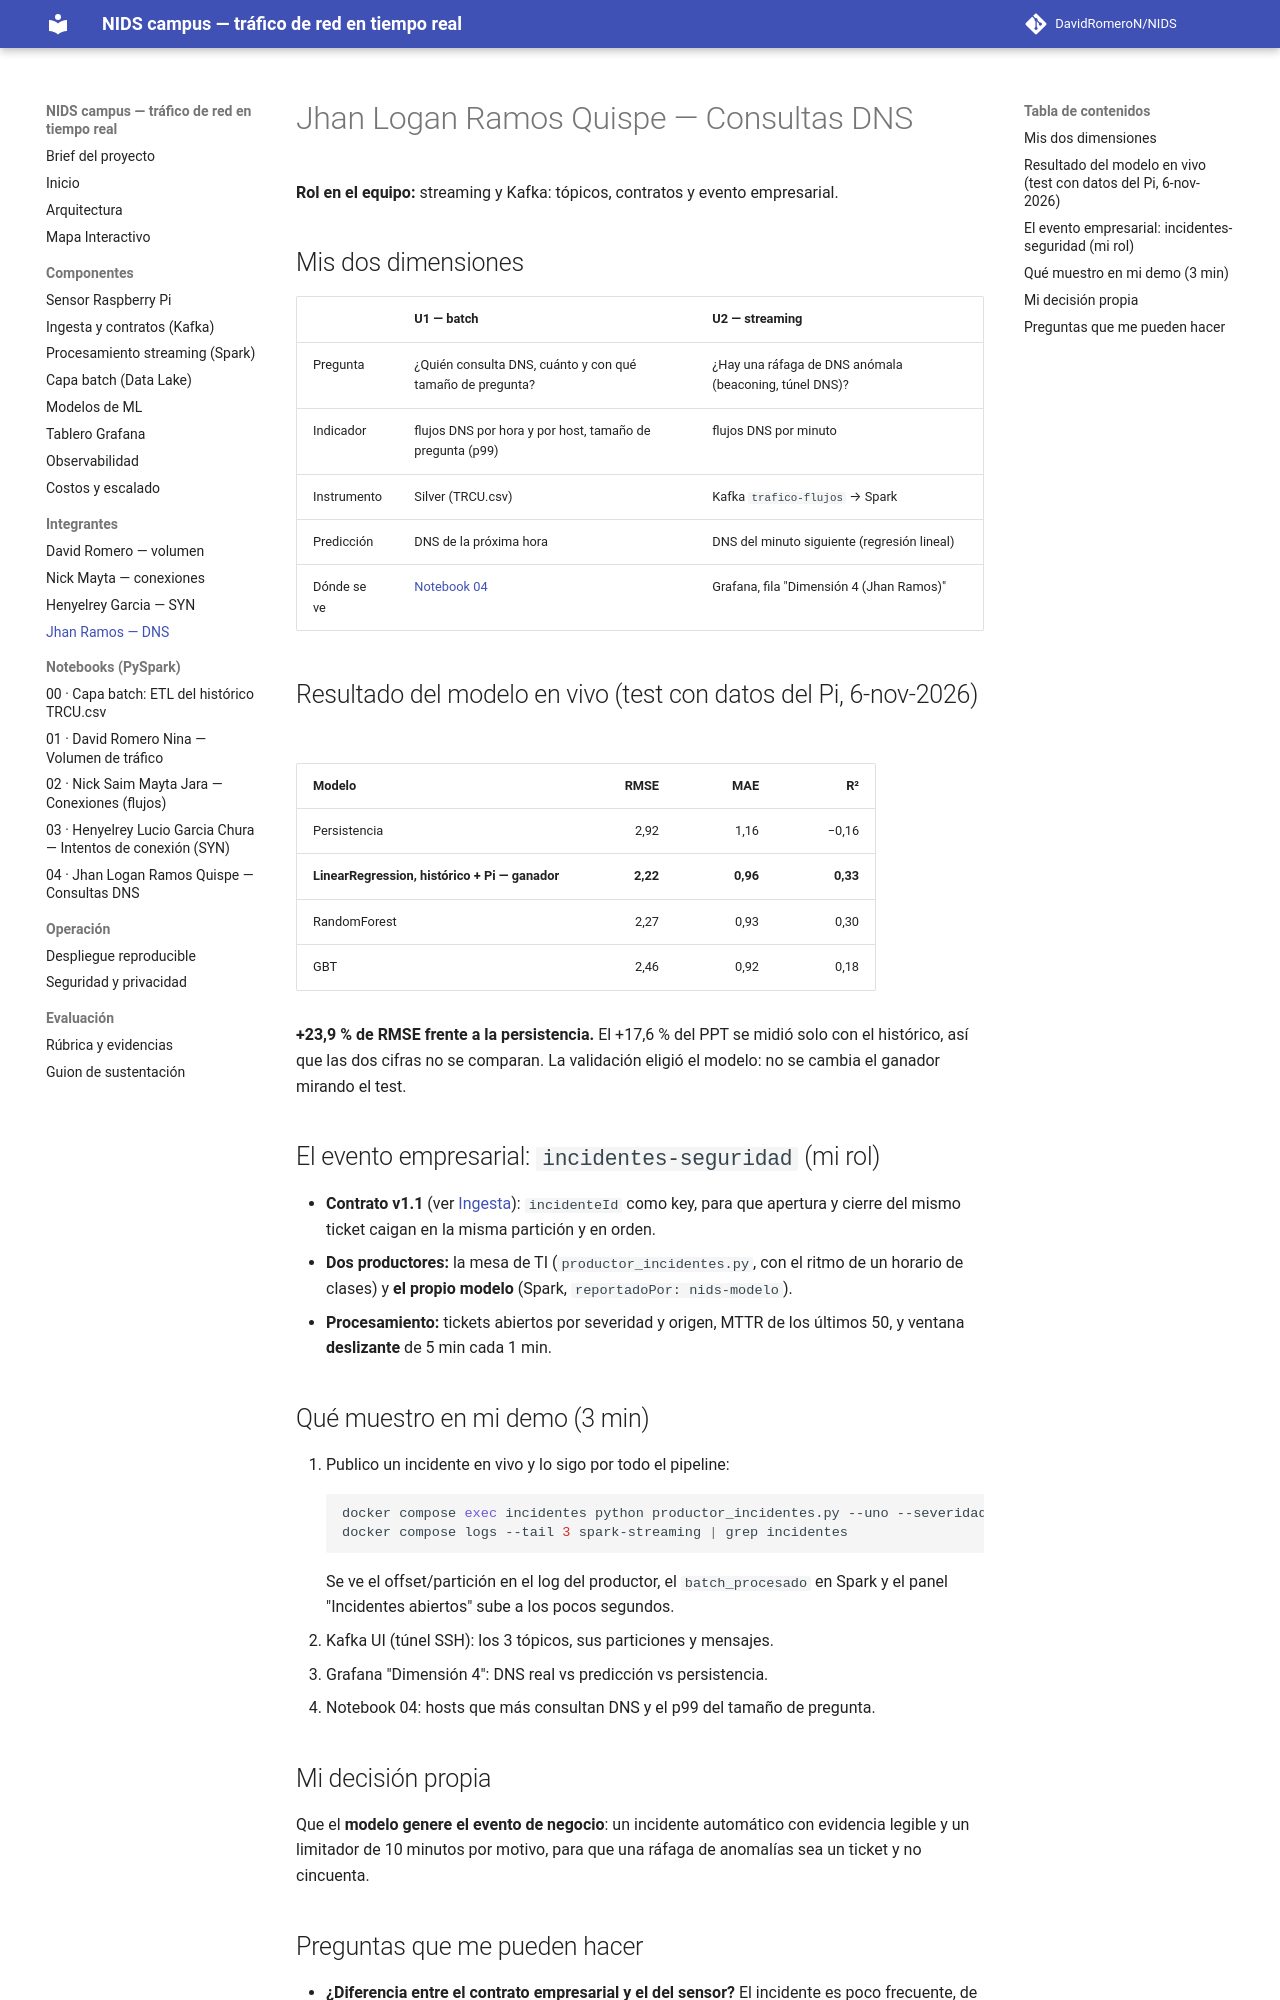

repository: DavidRomeroN/NIDS · page: integrantes/jhan/index.html · generator: mkdocs

# Jhan Logan Ramos Quispe — Consultas DNS

**Rol en el equipo:** streaming y Kafka: tópicos, contratos y evento empresarial.

## Mis dos dimensiones

| | U1 — batch | U2 — streaming |
|---|---|---|
| Pregunta | ¿Quién consulta DNS, cuánto y con qué tamaño de pregunta? | ¿Hay una ráfaga de DNS anómala (beaconing, túnel DNS)? |
| Indicador | flujos DNS por hora y por host, tamaño de pregunta (p99) | flujos DNS por minuto |
| Instrumento | Silver (TRCU.csv) | Kafka `trafico-flujos` → Spark |
| Predicción | DNS de la próxima hora | DNS del minuto siguiente (regresión lineal) |
| Dónde se ve | [Notebook 04](../notebooks/04_jhan_consultas_dns.ipynb) | Grafana, fila "Dimensión 4 (Jhan Ramos)" |

## Resultado del modelo en vivo (test con datos del Pi, 6-nov-2026)

| Modelo | RMSE | MAE | R² |
|---|---:|---:|---:|
| Persistencia | 2,92 | 1,16 | −0,16 |
| **LinearRegression, histórico + Pi — ganador** | **2,22** | **0,96** | **0,33** |
| RandomForest | 2,27 | 0,93 | 0,30 |
| GBT | 2,46 | 0,92 | 0,18 |

**+23,9 % de RMSE frente a la persistencia.** El +17,6 % del PPT se midió solo con el
histórico, así que las dos cifras no se comparan. La validación eligió el modelo:
no se cambia el ganador mirando el test.

## El evento empresarial: `incidentes-seguridad` (mi rol)

- **Contrato v1.1** (ver [Ingesta](../ingesta.md)): `incidenteId` como key, para
  que apertura y cierre del mismo ticket caigan en la misma partición y en orden.
- **Dos productores:** la mesa de TI (`productor_incidentes.py`, con el ritmo
  de un horario de clases) y **el propio modelo** (Spark, `reportadoPor:
  nids-modelo`).
- **Procesamiento:** tickets abiertos por severidad y origen, MTTR de los
  últimos 50, y ventana **deslizante** de 5 min cada 1 min.

## Qué muestro en mi demo (3 min)

1. Publico un incidente en vivo y lo sigo por todo el pipeline:
   ```bash
   docker compose exec incidentes python productor_incidentes.py --uno --severidad critica --categoria escaneo_red
   docker compose logs --tail 3 spark-streaming | grep incidentes
   ```
   Se ve el offset/partición en el log del productor, el `batch_procesado` en
   Spark y el panel "Incidentes abiertos" sube a los pocos segundos.
2. Kafka UI (túnel SSH): los 3 tópicos, sus particiones y mensajes.
3. Grafana "Dimensión 4": DNS real vs predicción vs persistencia.
4. Notebook 04: hosts que más consultan DNS y el p99 del tamaño de pregunta.

## Mi decisión propia

Que el **modelo genere el evento de negocio**: un incidente automático con
evidencia legible y un limitador de 10 minutos por motivo, para que una ráfaga
de anomalías sea un ticket y no cincuenta.
